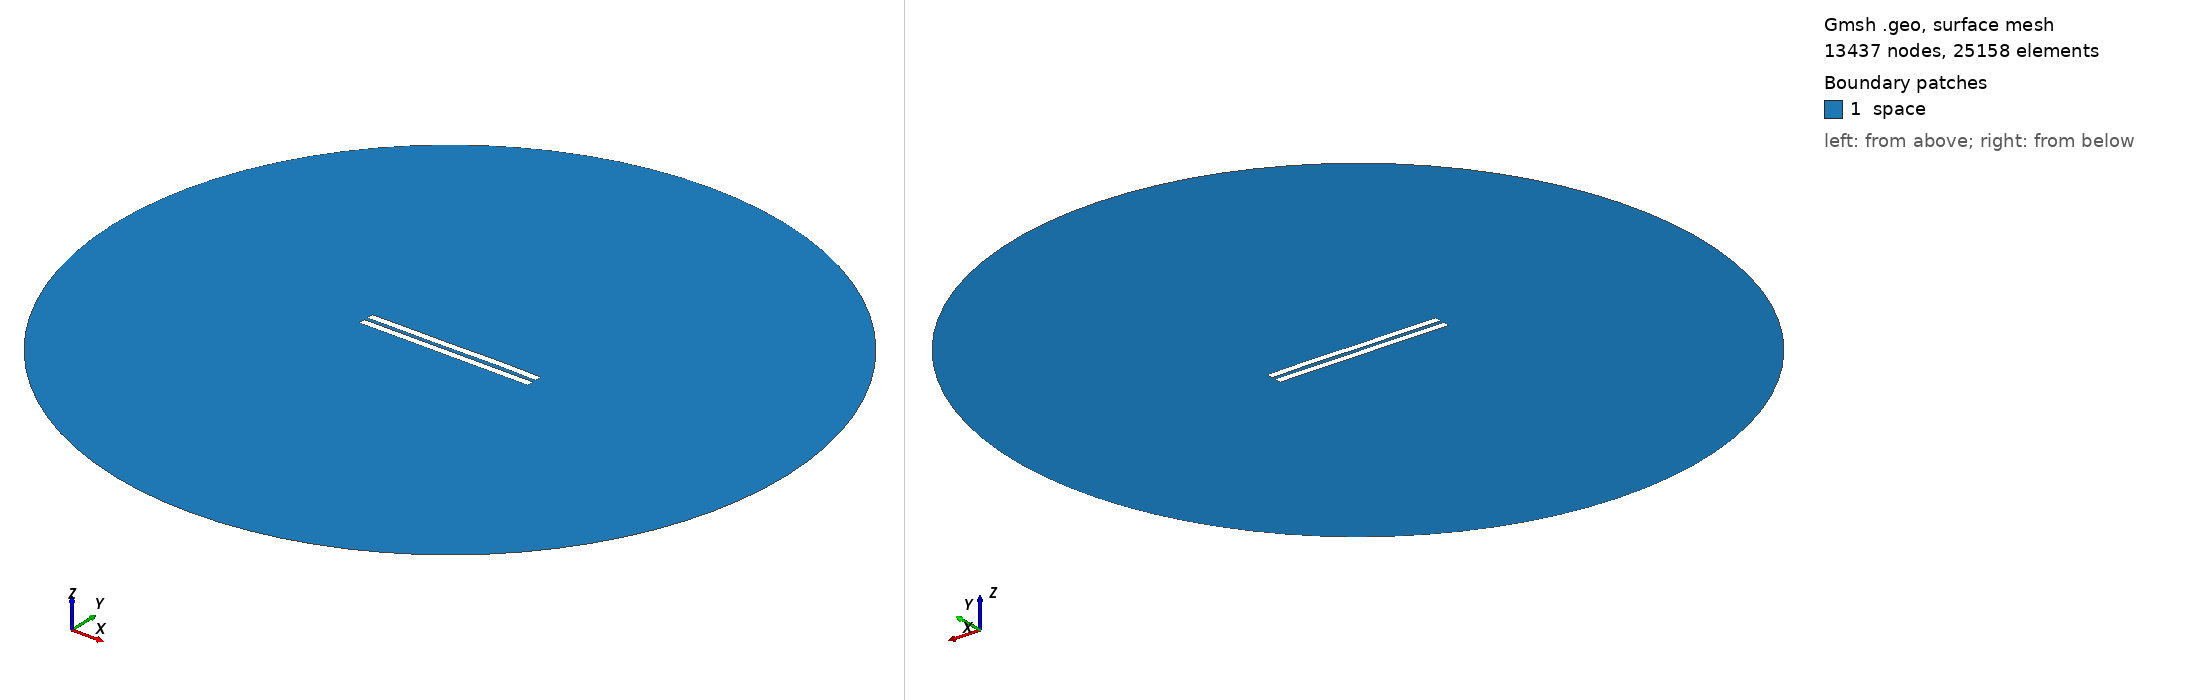

Gmsh geometry script, surface-meshed: 13437 nodes, 25158 surface elements. Boundary patches (legend numbers): 1 space. Left view from above one corner, right view from below the opposite corner. Legend entries are the model's physical surfaces. The drawing asked Gmsh for element sizes between 1% and 20% of the model's largest extent; the script's own settings can give other sizes.

=== 2459.geo (drawn) ===
//---------------------------------------
// Geometry kernel
//---------------------------------------

SetFactory("OpenCASCADE");



//---------------------------------------
// Parameters of the geometry
//---------------------------------------

// Overetch of the upper plate
overetch = 0.0;

// Distance between the plates
distance = 2.25;

// Discretization over the x axis (for the deformation)
nx = 50; 

// Length of the plate
L = 100 - overetch; 

// Number of modes
n = 4; 

// 1st mode coefficient
coeff(1) = 0.15;
beta(1) = 0.596864 * 3.1415926535 / L;

// 2nd mode coefficient
coeff(2) = 0.07499999999999998;
beta(2) = 1.49418 * 3.1415926535 / L;

// 3rd mode coefficient
coeff(3) = -0.075;
beta(3) = 2.50025 * 3.1415926535 / L;

// 4th mode coefficient
coeff(4) = 0.07499999999999998;
beta(4) = 3.49999 * 3.1415926535 / L;



//---------------------------------------
// Upper plate (deformed rectangle)
//---------------------------------------

// Coordiantes of the upper plate
xmin = -50;
xmax = 50 - overetch;

// Height of the upper plate
yheight = 4 - 2 * overetch;

// Indexes of the points
UpperID[] = {};
LowerID[] = {};
LeftID[] = {};
RightID[] = {};

// Point index
p = 1;

// Horizontal edges
For i In {1:nx}
    x = xmin + (i-1)*(xmax - xmin)/(nx-1);

    y_bottom = distance / 2 + overetch;
    For j In {1:n}
        C = (Cosh(beta(j)*L) + Cos(beta(j)*L)) / (Sinh(beta(j)*L) + Sin(beta(j)*L));
        y_bottom  = y_bottom + coeff(j) * (Cosh(beta(j)*(x+50)) - Cos(beta(j)*(x+50)) - C * (Sinh(beta(j)*(x+50)) - Sin(beta(j)*(x+50))));
    EndFor

    y_top = y_bottom + yheight;

    Point(p) = {x, y_top, 0, 1.0};
    UpperID[i] = p;
    p = p + 1;

    Point(p) = {x, y_bottom, 0, 1.0};
    LowerID[i] = p;
    p = p + 1;
EndFor

// Create point lists
UpperPts[] = {}; LowerPts[] = {};
For i In {1:nx}
  UpperPts[] += {UpperID[i]};
  LowerPts[] += {LowerID[i]};
EndFor

// Build splines
Spline(1) = {UpperPts[]};
Spline(2) = {LowerPts[]};
Line(3) = {LowerPts[nx-1], UpperPts[nx-1]};
Line(4) = {LowerPts[0], UpperPts[0]};

// Build the plane surface
Curve Loop(1) = {2, 3, -1, -4};
Plane Surface(1) = {1};



//---------------------------------------
// Lower plate (rectangle)
//---------------------------------------

// Vertices
Point(1001) = {-50, -1, 0, 1.0};
Point(1002) = { 50, -1, 0, 1.0};
Point(1003) = { 50,  -5, 0, 1.0};
Point(1004) = {-50,  -5, 0, 1.0};

// Edges
Line(5) = {1001, 1002};
Line(6) = {1002, 1003};
Line(7) = {1003, 1004};
Line(8) = {1004, 1001};

// Plane surface
Line Loop(2) = {5, 6, 7, 8};
Plane Surface(2) = {2}; 



//---------------------------------------
// Outer (fictious) boundary
//---------------------------------------

// Points
Point(1005) = {0, 0, 0};       // Center
Point(1006) = {200, 0, 0};     // Start point
Point(1007) = {0, 200, 0};     // 90 degrees
Point(1008) = {-200, 0, 0};    // 180 degrees
Point(1009) = {0, -200, 0};    // 270 degrees

// Circle arcs (each needs start, center, end)
Circle(9) = {1006, 1005, 1007};
Circle(10) = {1007, 1005, 1008};
Circle(11) = {1008, 1005, 1009};
Circle(12) = {1009, 1005, 1006};

// Plane surface for the entire domain
Curve Loop(3) = {9, 10, 11, 12};
Surface(3) = {3};

// Subtract the plates from the whole domain to obtain the actual domain where we want to solve the equations
BooleanDifference{ Surface{3}; Delete; }{ Surface{1}; Surface{2}; Delete; }




//---------------------------------------
// Transfinite Lines/Curves
//---------------------------------------

// Set the number of points on the boundaries
r = 7;

// Plates
Transfinite Curve {1, 2} = 50*r Using Progression 1;
Transfinite Curve {3, 4} = 2*r Using Progression 1;
Transfinite Line {5, 7} = 50*r Using Progression 1;
Transfinite Line {6, 8} = 2*r Using Progression 1;

// Outer boundary
Transfinite Line {9, 10, 11, 12} = 20 Using Progression 1;



//---------------------------------------
// Physical groups
//---------------------------------------                

// Physical curves (boundaries)
Physical Line("force_segment", 10) = {2};
Physical Line("upper_plate", 11) = {1, 3, 4};
Physical Line("lower_plate", 12) = {5, 6, 7, 8};
Physical Line("boundary", 20) = {9, 10, 11, 12};

// Physical Surfaces
Physical Surface("space", 30) = {3};



//---------------------------------------
// 6. Generate the Mesh
//---------------------------------------

// 2D mesh generation
Mesh 2;
